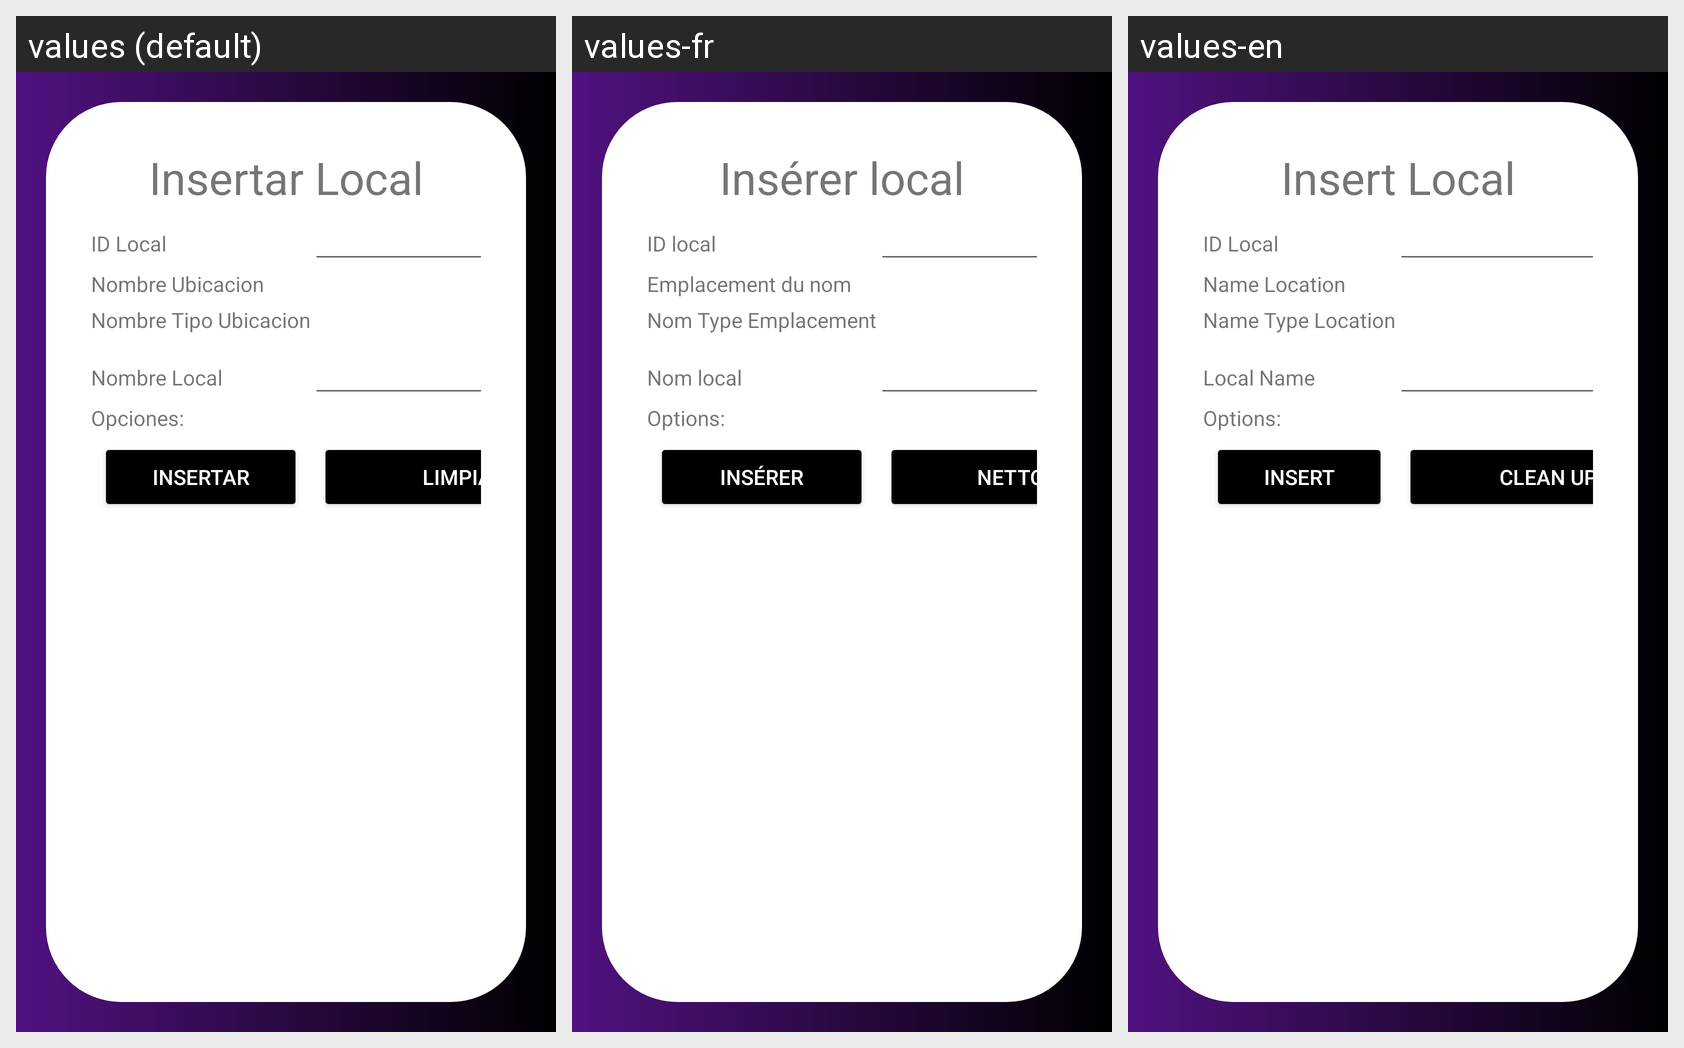

Locale-by-locale string values for the Android screen shown in this grid:
Android screen res/layout/activity_local_insertar.xml rendered under 3 locales, left to right: values (default), values-fr, values-en. Device: Nexus 5 (rendered at 1080×1920; each locale shown at half size, 540×960, under a caption strip naming it); theme Theme.Proyecto_PDM_G10.
Strings drawn on this screen, with the default value and each locale's value (text and hints the layout hard-codes, and strings that could not be matched under every locale, appear in the picture but are not listed):

InsertarLocal
  values: Insertar Local
  values-fr: Insérer local
  values-en: Insert Local

idLocal
  values: ID Local
  values-fr: ID local
  values-en: ID Local

nombre_ubicacion
  values: Nombre Ubicacion
  values-fr: Emplacement du nom
  values-en: Name Location

nombreTipoUbicacion
  values: Nombre Tipo Ubicacion
  values-fr: Nom Type Emplacement
  values-en: Name Type Location

nombreLocal
  values: Nombre Local
  values-fr: Nom local
  values-en: Local Name

opciones
  values: Opciones:
  values-fr: Options:
  values-en: Options:

insertar
  values: Insertar
  values-fr: Insérer
  values-en: Insert

limpiar
  values: Limpiar
  values-fr: Nettoyer
  values-en: Clean up
